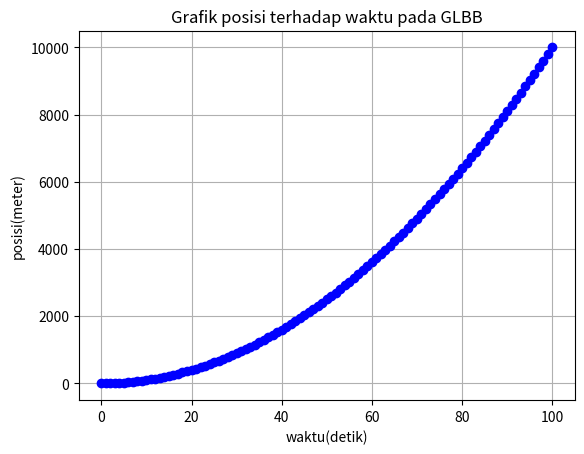

This chart was generated by the following Python code:
import matplotlib.pyplot as plt

# parameter gerak mobil
posisi_awal = 0    # posisi awal dalam meter
kecepatan_awal = 0 # kecepatan awal dalam m/s
percepatan = 2     # percepatan tetap dalam m/s^2
waktu_total = 100  # waktu total dalam detik

# variabel untuk menyimpan data waktu dan posisi
waktu = []
posisi = []

# loop untuk menghitung posisi setiap detik
for t in range(waktu_total + 1):
    # rumus GLBB: x = x₀ + v₀t + 0.5*a*t**2
    x = posisi_awal + (kecepatan_awal * t) + (0.5 * percepatan * t**2)
    waktu.append(t)
    posisi.append(x)

# plot grafik posisi terhadap waktu
plt.plot(waktu, posisi, marker='o', color='b', linestyle='-')
plt.title('Grafik posisi terhadap waktu pada GLBB')
plt.xlabel('waktu(detik)')
plt.ylabel('posisi(meter)')
plt.grid(True)
plt.show()